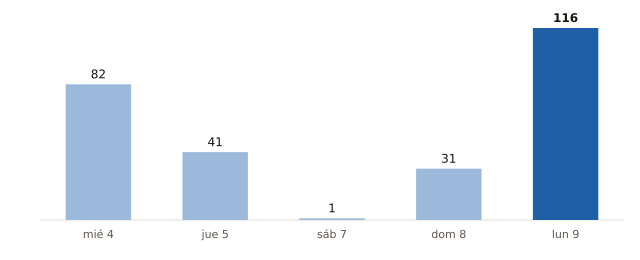

Source data for this figure (header and first rows):
fecha, municipios_prob_90_o_mas
2026-11-04, 82
2026-11-05, 41
2026-11-07, 1
2026-11-08, 31
2026-11-09, 116
